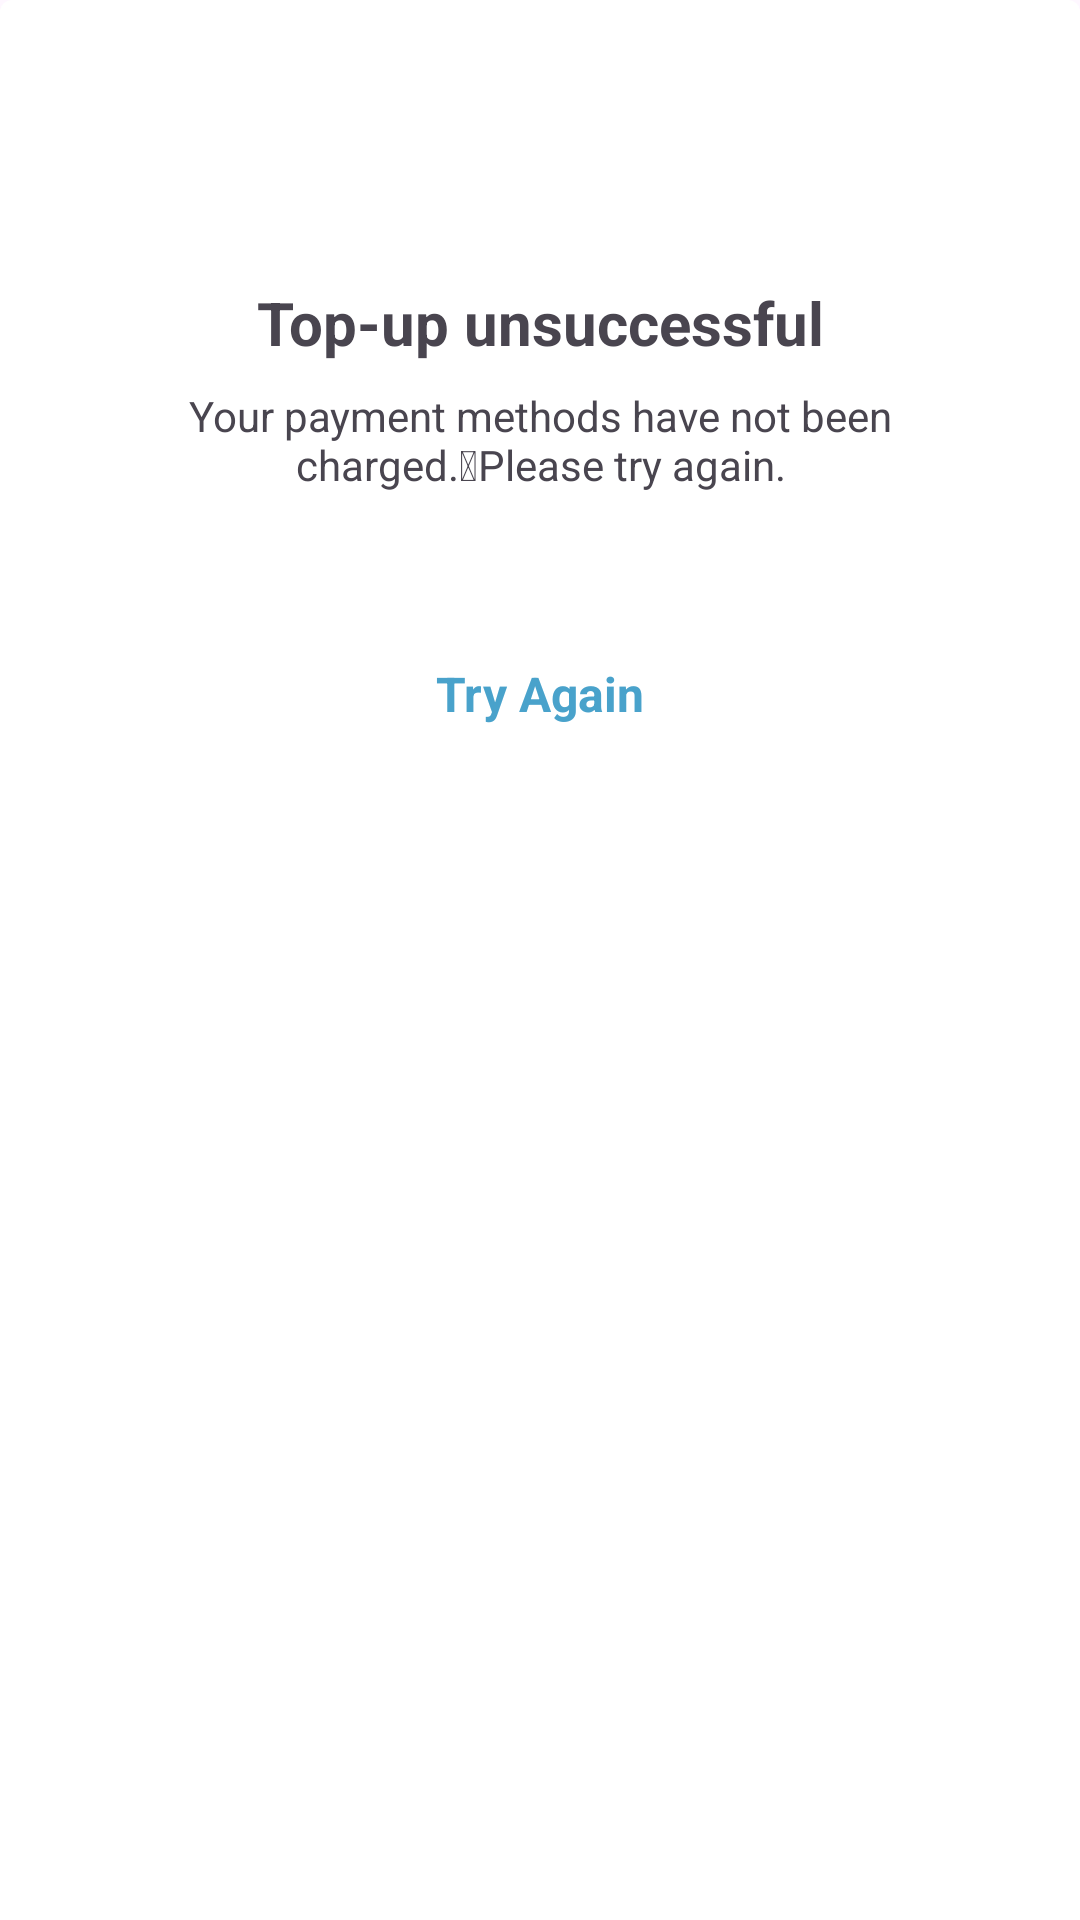

Android layout source for this screen:
<!-- AndroidManifest.xml: application theme Theme.TraigaBT4 -->
<!-- res/layout/activity_pop_up_unsucessful.xml -->
<?xml version="1.0" encoding="utf-8"?>
<androidx.constraintlayout.widget.ConstraintLayout xmlns:android="http://schemas.android.com/apk/res/android"
    xmlns:app="http://schemas.android.com/apk/res-auto"
    xmlns:tools="http://schemas.android.com/tools"
    android:id="@+id/main"
    android:layout_width="match_parent"
    android:layout_height="400dp"
    android:paddingStart="40dp"
    android:paddingEnd="40dp"
    android:background="@drawable/popup"
    tools:context=".PopUpUnsucessful">

    <ImageView
        android:id="@+id/imageView45"
        android:layout_width="wrap_content"
        android:layout_height="wrap_content"
        android:layout_marginTop="58dp"
        app:layout_constraintEnd_toEndOf="parent"
        app:layout_constraintStart_toStartOf="parent"
        app:layout_constraintTop_toTopOf="parent"
        app:srcCompat="@drawable/icon" />

    <TextView
        android:id="@+id/textView56"
        android:layout_width="wrap_content"
        android:layout_height="wrap_content"
        android:layout_marginTop="36dp"
        android:text="Top-up unsuccessful"
        android:textSize="20sp"
        android:textStyle="bold"
        app:layout_constraintEnd_toEndOf="parent"
        app:layout_constraintStart_toStartOf="parent"
        app:layout_constraintTop_toBottomOf="@+id/imageView45" />

    <TextView
        android:id="@+id/textView57"
        android:layout_width="wrap_content"
        android:layout_height="wrap_content"
        android:layout_marginTop="8dp"
        android:gravity="center"
        android:text="Your payment methods have not been charged. Please try again."
        app:layout_constraintEnd_toEndOf="parent"
        app:layout_constraintStart_toStartOf="parent"
        app:layout_constraintTop_toBottomOf="@+id/textView56" />

    <TextView
        android:id="@+id/textView58"
        android:layout_width="wrap_content"
        android:layout_height="wrap_content"
        android:layout_marginTop="56dp"
        android:text="Try Again"
        android:textColor="#49A2CB"
        android:textSize="16sp"
        android:textStyle="bold"
        app:layout_constraintEnd_toEndOf="parent"
        app:layout_constraintStart_toStartOf="parent"
        app:layout_constraintTop_toBottomOf="@+id/textView57" />
</androidx.constraintlayout.widget.ConstraintLayout>
<!-- resources referenced by this layout -->
<resources>
  <!-- drawable popup (drawable) -->
  <?xml version="1.0" encoding="utf-8"?>
  <shape xmlns:android="http://schemas.android.com/apk/res/android">
      <solid
          android:color="@color/white"/>
  
      <corners
          android:topLeftRadius="4dp"
          android:topRightRadius="4dp"/>
  </shape>
  <style name="Theme.TraigaBT4" parent="Base.Theme.TraigaBT4" />
  <style name="Base.Theme.TraigaBT4" parent="Theme.Material3.DayNight.NoActionBar">
          
          
      </style>
  <!-- not gathered from this repository: default colours our renderer supplied (Android Studio template values) -->
  <color name="white">#FFFFFFFF</color>
</resources>
